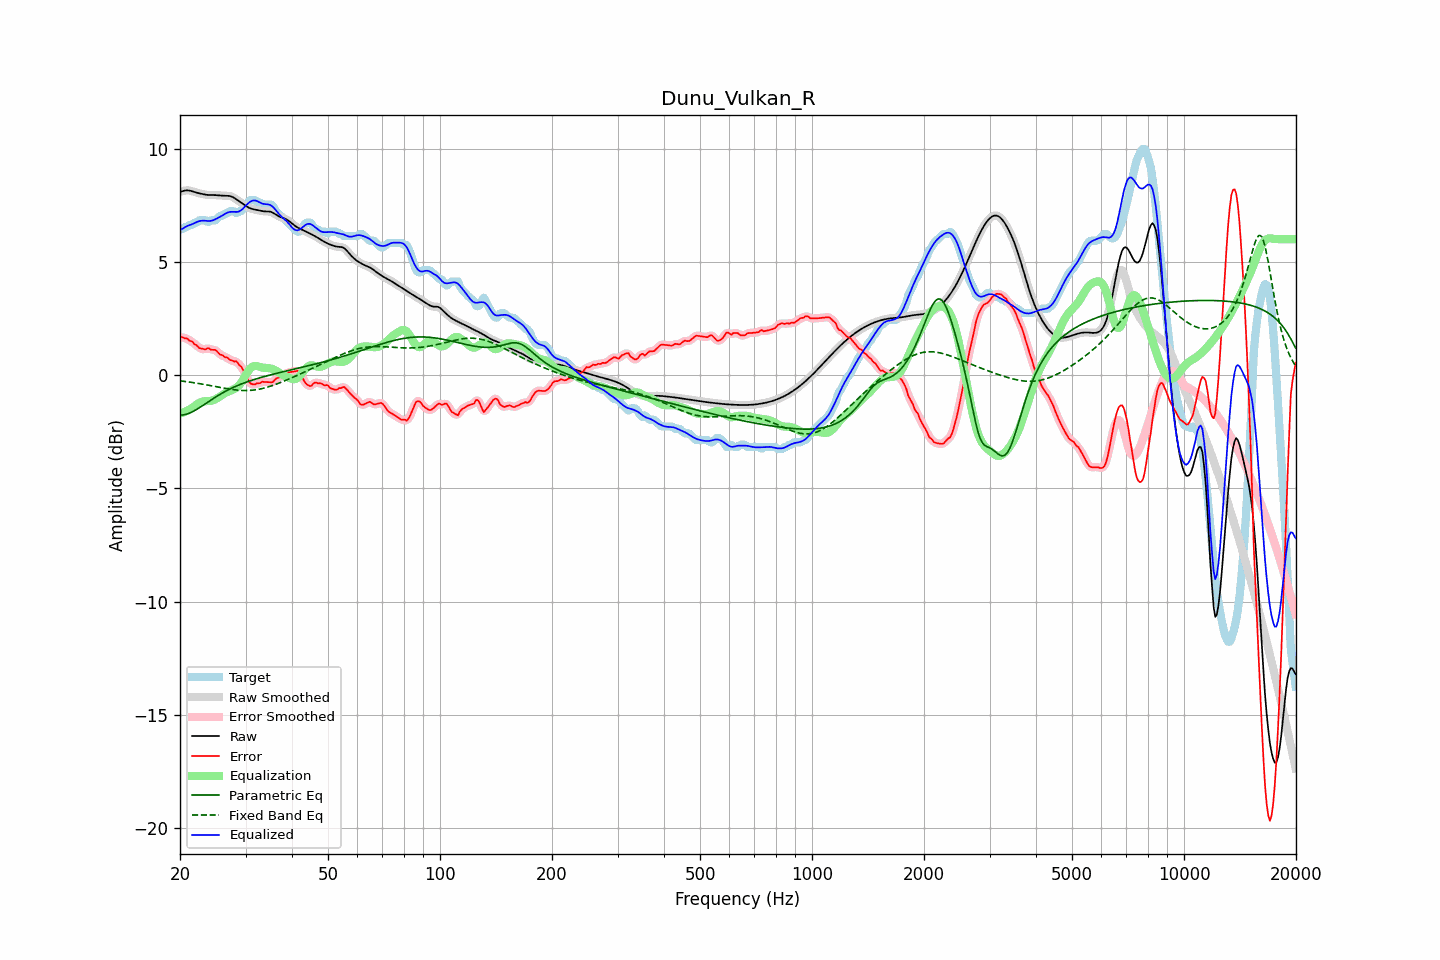

The file beside this chart, header and first rows:
frequency, raw, error, smoothed, error_smoothed, equalization, parametric_eq, fixed_band_eq, equalized_raw, equalized_smoothed, target
20.00, 8.09, 1.66, 8.08, 1.66, -1.69, -1.78, -0.26, 6.40, 6.40, 6.43
20.20, 8.11, 1.67, 8.11, 1.66, -1.67, -1.77, -0.26, 6.44, 6.44, 6.43
20.40, 8.12, 1.66, 8.13, 1.66, -1.65, -1.76, -0.27, 6.48, 6.48, 6.46
20.61, 8.14, 1.61, 8.14, 1.64, -1.62, -1.74, -0.28, 6.52, 6.52, 6.53
20.81, 8.15, 1.62, 8.15, 1.60, -1.59, -1.73, -0.29, 6.56, 6.56, 6.53
21.02, 8.15, 1.58, 8.15, 1.57, -1.56, -1.70, -0.30, 6.59, 6.59, 6.57
21.23, 8.14, 1.51, 8.14, 1.54, -1.52, -1.68, -0.31, 6.62, 6.62, 6.63
21.44, 8.13, 1.49, 8.12, 1.48, -1.48, -1.64, -0.32, 6.64, 6.64, 6.63
21.66, 8.10, 1.45, 8.10, 1.43, -1.43, -1.61, -0.33, 6.68, 6.68, 6.65
21.87, 8.08, 1.36, 8.08, 1.39, -1.37, -1.57, -0.34, 6.71, 6.71, 6.72
22.09, 8.06, 1.33, 8.06, 1.32, -1.32, -1.53, -0.35, 6.74, 6.74, 6.73
22.31, 8.04, 1.27, 8.04, 1.26, -1.27, -1.49, -0.36, 6.77, 6.77, 6.77
22.54, 8.02, 1.19, 8.02, 1.21, -1.23, -1.44, -0.38, 6.79, 6.79, 6.83
22.76, 8.00, 1.17, 8.00, 1.17, -1.20, -1.40, -0.39, 6.81, 6.81, 6.83
22.99, 7.99, 1.16, 7.99, 1.15, -1.17, -1.35, -0.40, 6.81, 6.81, 6.83
23.22, 7.97, 1.14, 7.97, 1.15, -1.16, -1.30, -0.41, 6.82, 6.82, 6.83
23.45, 7.96, 1.13, 7.96, 1.16, -1.15, -1.26, -0.43, 6.81, 6.81, 6.83
23.69, 7.95, 1.18, 7.95, 1.16, -1.15, -1.21, -0.44, 6.80, 6.80, 6.77
23.92, 7.95, 1.19, 7.95, 1.16, -1.15, -1.16, -0.45, 6.80, 6.80, 6.76
24.16, 7.94, 1.12, 7.94, 1.15, -1.14, -1.11, -0.47, 6.80, 6.80, 6.82
24.40, 7.94, 1.11, 7.94, 1.13, -1.13, -1.07, -0.48, 6.82, 6.82, 6.83
24.65, 7.94, 1.11, 7.94, 1.11, -1.10, -1.02, -0.49, 6.84, 6.84, 6.83
24.89, 7.94, 1.11, 7.94, 1.09, -1.07, -0.98, -0.51, 6.88, 6.88, 6.83
25.14, 7.94, 1.05, 7.94, 1.04, -1.03, -0.93, -0.52, 6.91, 6.91, 6.89
25.39, 7.93, 0.97, 7.93, 0.98, -0.98, -0.89, -0.53, 6.95, 6.95, 6.96
25.65, 7.93, 0.90, 7.93, 0.92, -0.94, -0.85, -0.55, 6.99, 6.99, 7.03
25.91, 7.92, 0.89, 7.92, 0.87, -0.89, -0.81, -0.56, 7.03, 7.03, 7.03
26.16, 7.92, 0.84, 7.92, 0.84, -0.84, -0.77, -0.57, 7.07, 7.07, 7.07
26.43, 7.91, 0.78, 7.91, 0.81, -0.80, -0.73, -0.59, 7.11, 7.12, 7.13
26.69, 7.91, 0.78, 7.91, 0.77, -0.76, -0.69, -0.60, 7.15, 7.15, 7.13
26.96, 7.91, 0.74, 7.91, 0.73, -0.73, -0.65, -0.61, 7.18, 7.18, 7.17
27.23, 7.90, 0.67, 7.90, 0.69, -0.70, -0.62, -0.62, 7.20, 7.20, 7.23
27.50, 7.88, 0.65, 7.88, 0.64, -0.67, -0.58, -0.63, 7.21, 7.21, 7.23
27.77, 7.85, 0.62, 7.85, 0.62, -0.64, -0.55, -0.64, 7.21, 7.21, 7.23
28.05, 7.81, 0.59, 7.81, 0.61, -0.61, -0.52, -0.65, 7.20, 7.20, 7.22
28.33, 7.76, 0.62, 7.76, 0.58, -0.56, -0.49, -0.66, 7.20, 7.20, 7.15
28.62, 7.71, 0.53, 7.71, 0.53, -0.51, -0.46, -0.67, 7.21, 7.21, 7.18
28.90, 7.66, 0.43, 7.66, 0.46, -0.43, -0.43, -0.67, 7.23, 7.23, 7.23
29.19, 7.61, 0.38, 7.61, 0.36, -0.34, -0.40, -0.68, 7.27, 7.27, 7.23
29.48, 7.56, 0.26, 7.56, 0.26, -0.23, -0.37, -0.68, 7.33, 7.33, 7.30
29.78, 7.51, 0.14, 7.51, 0.14, -0.11, -0.34, -0.68, 7.41, 7.41, 7.37
30.08, 7.47, 0.00, 7.46, -0.01, 0.02, -0.32, -0.68, 7.48, 7.48, 7.46
30.38, 7.42, -0.16, 7.42, -0.16, 0.13, -0.29, -0.68, 7.55, 7.55, 7.58
30.68, 7.38, -0.29, 7.38, -0.28, 0.23, -0.27, -0.68, 7.61, 7.62, 7.68
30.99, 7.35, -0.38, 7.35, -0.37, 0.31, -0.25, -0.67, 7.66, 7.66, 7.73
31.30, 7.33, -0.40, 7.33, -0.41, 0.37, -0.22, -0.67, 7.70, 7.70, 7.73
31.61, 7.31, -0.42, 7.31, -0.41, 0.40, -0.20, -0.66, 7.71, 7.71, 7.73
31.93, 7.30, -0.41, 7.30, -0.40, 0.41, -0.18, -0.65, 7.70, 7.70, 7.71
32.24, 7.28, -0.36, 7.28, -0.38, 0.39, -0.16, -0.64, 7.68, 7.68, 7.64
32.57, 7.27, -0.36, 7.27, -0.36, 0.37, -0.13, -0.63, 7.64, 7.64, 7.63
32.89, 7.25, -0.35, 7.25, -0.33, 0.35, -0.11, -0.61, 7.60, 7.60, 7.61
33.22, 7.24, -0.29, 7.24, -0.32, 0.33, -0.09, -0.60, 7.57, 7.57, 7.53
33.55, 7.23, -0.30, 7.23, -0.30, 0.32, -0.07, -0.58, 7.55, 7.55, 7.53
33.89, 7.23, -0.30, 7.23, -0.30, 0.32, -0.05, -0.56, 7.55, 7.55, 7.53
34.23, 7.22, -0.31, 7.23, -0.31, 0.32, -0.04, -0.54, 7.54, 7.54, 7.53
34.57, 7.22, -0.31, 7.22, -0.31, 0.31, -0.02, -0.52, 7.53, 7.53, 7.53
34.92, 7.21, -0.32, 7.21, -0.32, 0.29, 0.00, -0.50, 7.51, 7.51, 7.53
35.27, 7.19, -0.33, 7.19, -0.31, 0.28, 0.02, -0.48, 7.47, 7.47, 7.52
35.62, 7.16, -0.29, 7.15, -0.27, 0.25, 0.04, -0.45, 7.41, 7.41, 7.45
35.97, 7.11, -0.21, 7.11, -0.22, 0.22, 0.06, -0.43, 7.33, 7.33, 7.32
... 635 more rows
